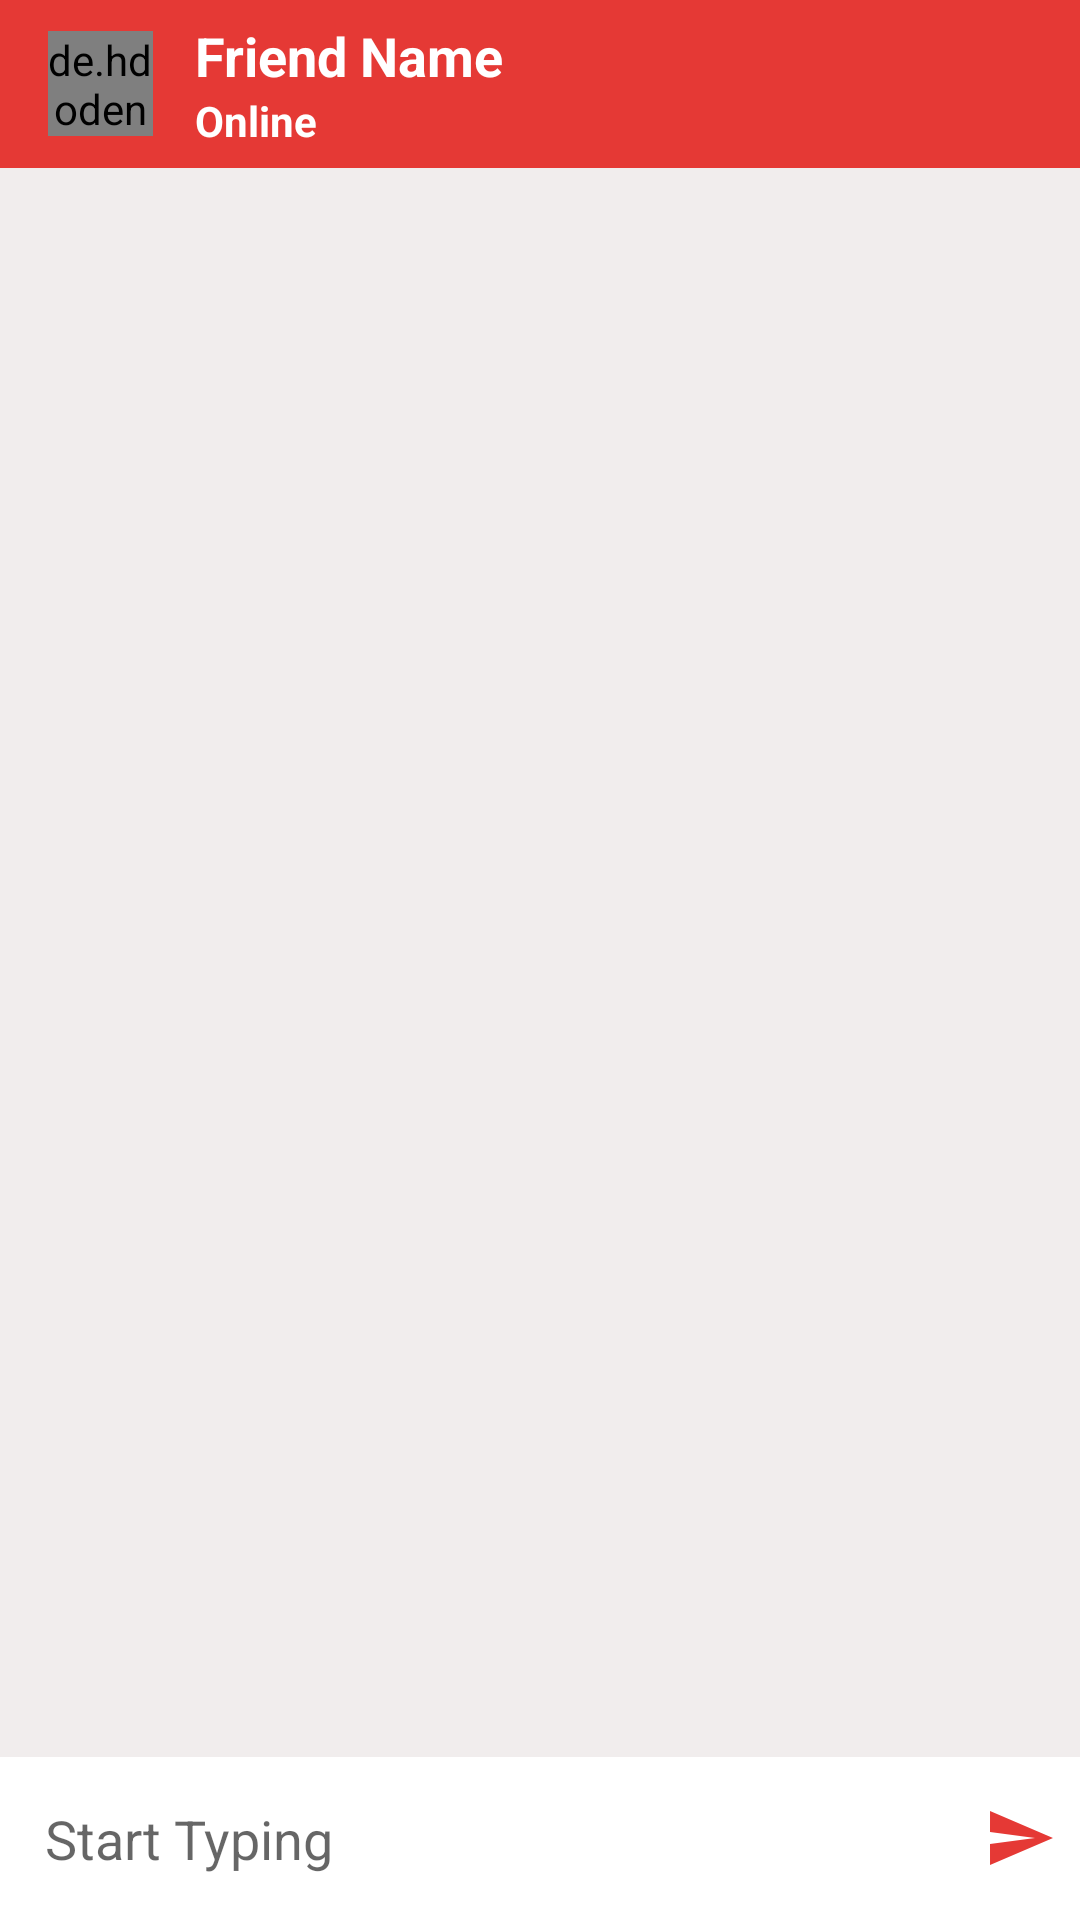

This screen was rendered from an Android layout file. Write that file and the resources it references.
<!-- AndroidManifest.xml: activity theme AppThemeNo -->
<!-- res/layout/activity_chat.xml -->
<?xml version="1.0" encoding="utf-8"?>
<RelativeLayout xmlns:android="http://schemas.android.com/apk/res/android"
    xmlns:app="http://schemas.android.com/apk/res-auto"
    xmlns:tools="http://schemas.android.com/tools"
    android:layout_width="match_parent"
    android:layout_height="match_parent"
    android:background="#F1EDED"
    tools:context=".ChatActivity">
    
    <android.support.v7.widget.Toolbar
        android:layout_width="match_parent"
        android:layout_height="?android:attr/actionBarSize"
        android:id="@+id/toolbar"
        android:background="@color/colorPrimaryDark"
        android:theme="@style/ThemeOverlay.AppCompat.Dark.ActionBar">

    <de.hdodenhof.circleimageview.CircleImageView
        android:layout_width="35dp"
        android:layout_height="35dp"
        android:scaleType="centerCrop"
        android:id="@+id/chatterIv"
        android:src="@drawable/whiteface"
        android:background="@color/colorPrimaryDark"/>
    
    <LinearLayout
        android:layout_width="match_parent"
        android:layout_height="wrap_content"
        android:orientation="vertical"
        android:gravity="center"
        android:layout_marginStart="30dp"
        android:layout_marginLeft="30dp">

        <TextView
            android:layout_width="match_parent"
            android:layout_height="wrap_content"
            android:id="@+id/chatterTv"
            android:text="Friend Name"
            android:textSize="18sp"
            android:textColor="#fff"
            android:textStyle="bold"
            />
        <TextView
            android:layout_width="match_parent"
            android:layout_height="wrap_content"
            android:id="@+id/chatterOnlinestatus"
            android:text="Online"
            android:textColor="#fff"
            android:textStyle="bold"
            />

    </LinearLayout>

    </android.support.v7.widget.Toolbar>

    <android.support.v7.widget.RecyclerView
        android:layout_width="match_parent"
        android:layout_height="wrap_content"
        android:id="@+id/chat_RecyclerView"
        android:layout_below="@+id/toolbar"
        android:layout_above="@+id/chatLayout"/>

        <LinearLayout
            android:id="@+id/chatLayout"
            android:layout_width="match_parent"
            android:layout_height="wrap_content"
            android:orientation="horizontal"
            android:gravity="center"
            android:layout_alignParentBottom="true"
            android:background="#fff">

            <EditText
                android:layout_width="0dp"
                android:layout_height="wrap_content"
                android:layout_weight="1"
                android:inputType="textCapSentences|textMultiLine"
                android:background="@null"
                android:id="@+id/messageEt"
                android:hint="Start Typing"
                android:padding="15dp"/>
            
            <ImageButton
                android:layout_width="40dp"
                android:layout_height="40dp"
                android:id="@+id/sendBtn"
                android:src="@drawable/sendicon"
                android:background="@null"
                />
            
        </LinearLayout>

</RelativeLayout>
<!-- resources referenced by this layout -->
<resources>
  <color name="colorPrimaryDark">#E53935</color>
  <!-- drawable sendicon (drawable-anydpi) -->
  <vector xmlns:android="http://schemas.android.com/apk/res/android"
      android:width="24dp"
      android:height="24dp"
      android:viewportWidth="24"
      android:viewportHeight="24"
      android:tint="@color/colorPrimaryDark">
      <path
          android:fillColor="@color/colorPrimaryDark"
          android:pathData="M2.01,21L23,12 2.01,3 2,10l15,2 -15,2z"/>
  </vector>
  <!-- drawable whiteface (drawable-anydpi) -->
  <vector xmlns:android="http://schemas.android.com/apk/res/android"
      android:width="24dp"
      android:height="24dp"
      android:viewportWidth="24"
      android:viewportHeight="24"
      android:tint="#FFFFFF">
      <path
          android:fillColor="#FF000000"
          android:pathData="M9,11.75c-0.69,0 -1.25,0.56 -1.25,1.25s0.56,1.25 1.25,1.25 1.25,-0.56 1.25,-1.25 -0.56,-1.25 -1.25,-1.25zM15,11.75c-0.69,0 -1.25,0.56 -1.25,1.25s0.56,1.25 1.25,1.25 1.25,-0.56 1.25,-1.25 -0.56,-1.25 -1.25,-1.25zM12,2C6.48,2 2,6.48 2,12s4.48,10 10,10 10,-4.48 10,-10S17.52,2 12,2zM12,20c-4.41,0 -8,-3.59 -8,-8 0,-0.29 0.02,-0.58 0.05,-0.86 2.36,-1.05 4.23,-2.98 5.21,-5.37C11.07,8.33 14.05,10 17.42,10c0.78,0 1.53,-0.09 2.25,-0.26 0.21,0.71 0.33,1.47 0.33,2.26 0,4.41 -3.59,8 -8,8z"/>
  </vector>
  <style name="AppThemeNo" parent="Theme.AppCompat.Light.NoActionBar">
          
          <item name="colorPrimary">@color/colorPrimary</item>
          <item name="colorPrimaryDark">@color/colorPrimaryDark</item>
          <item name="colorAccent">@color/colorAccent</item>
      </style>
  <color name="colorPrimary">#F44336</color>
  <color name="colorAccent">#F44336</color>
</resources>
